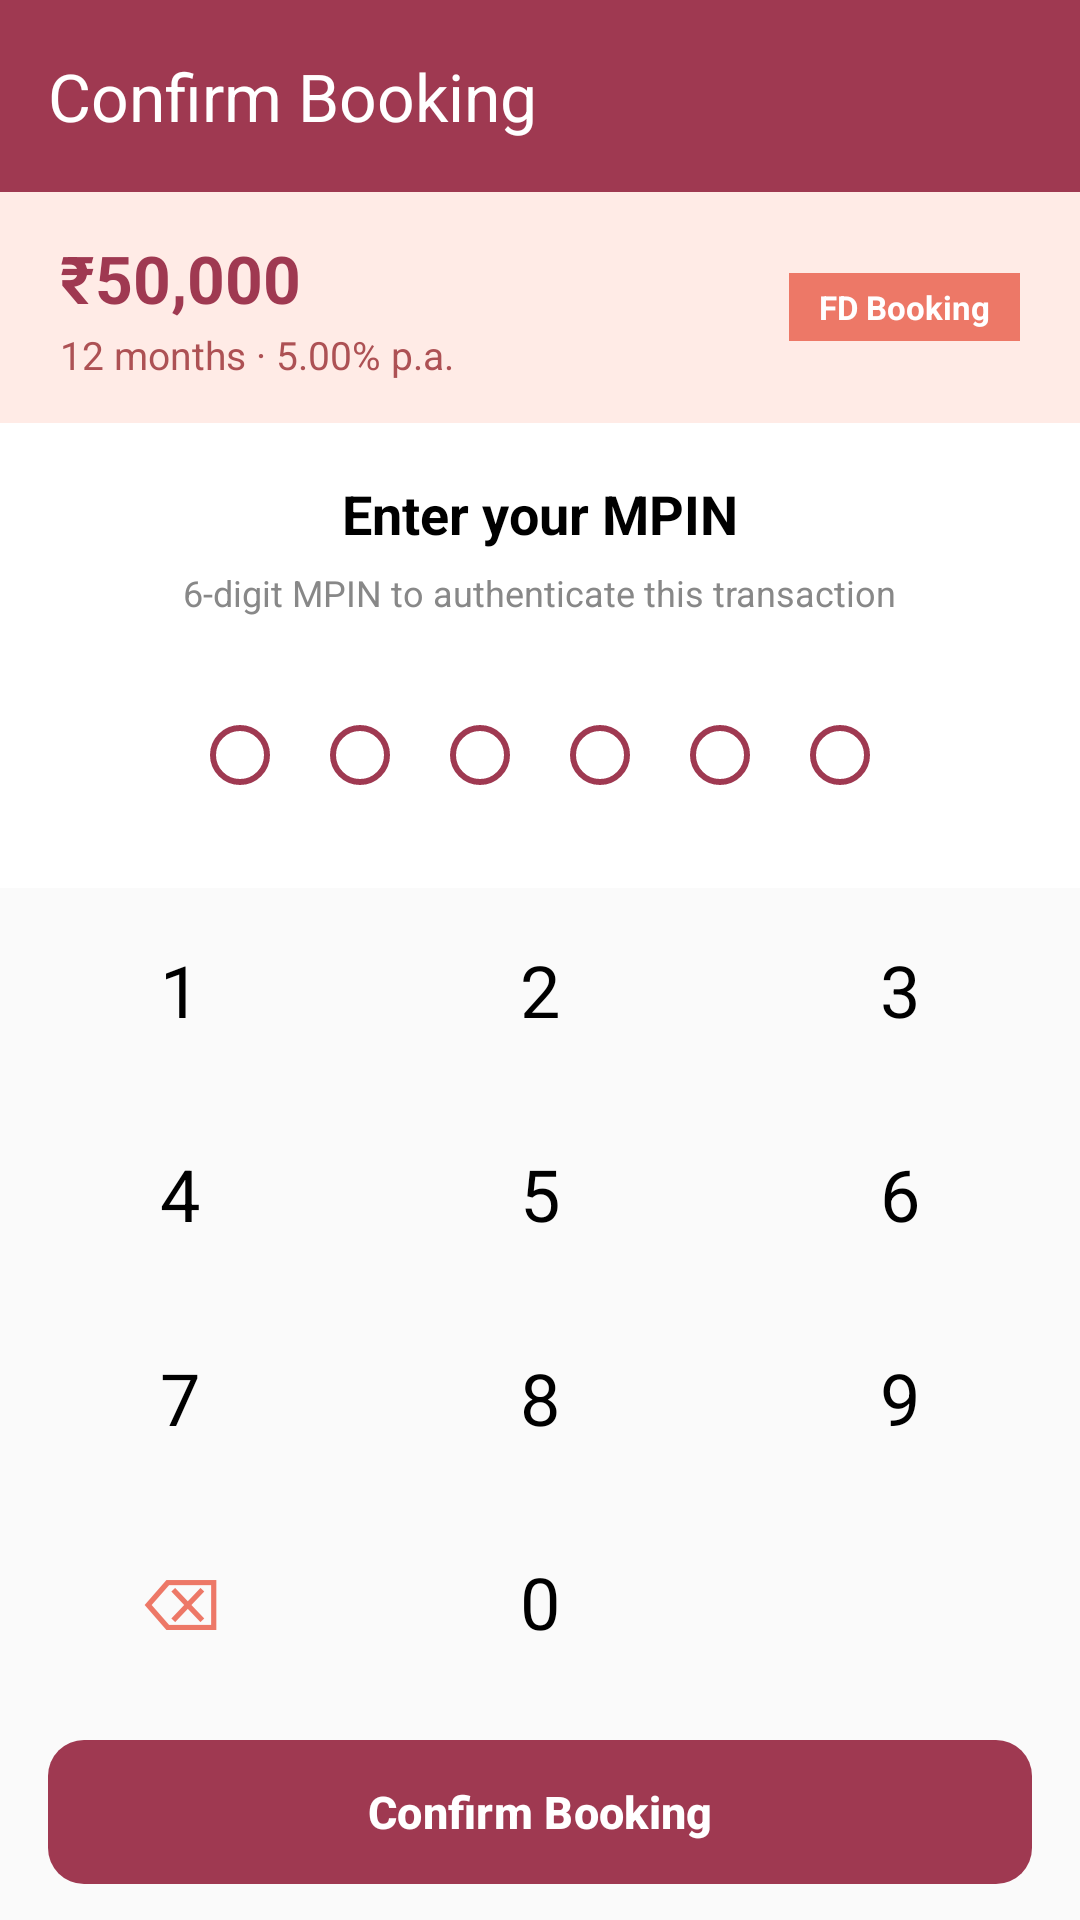

Android layout source for this screen:
<!-- AndroidManifest.xml: application theme Theme.JitDemo -->
<!-- res/layout/activity_fd_mpin.xml -->
<?xml version="1.0" encoding="utf-8"?>
<LinearLayout xmlns:android="http://schemas.android.com/apk/res/android"
    xmlns:app="http://schemas.android.com/apk/res-auto"
    android:layout_width="match_parent"
    android:layout_height="match_parent"
    android:orientation="vertical"
    android:background="@color/white">

    <androidx.appcompat.widget.Toolbar
        android:id="@+id/fd_mpin_toolbar"
        android:layout_width="match_parent"
        android:layout_height="?attr/actionBarSize"
        android:background="@color/bank_dark_primary"
        app:navigationIcon="@drawable/backbutton"
        app:title="Confirm Booking"
        app:titleTextColor="@color/white" />

    
    <LinearLayout
        android:layout_width="match_parent"
        android:layout_height="wrap_content"
        android:background="@color/bank_light_orange"
        android:paddingHorizontal="20dp"
        android:paddingVertical="14dp"
        android:orientation="horizontal"
        android:gravity="center_vertical">

        <LinearLayout
            android:layout_width="0dp"
            android:layout_height="wrap_content"
            android:layout_weight="1"
            android:orientation="vertical">

            <TextView
                android:id="@+id/mpin_summary_amount"
                android:layout_width="wrap_content"
                android:layout_height="wrap_content"
                android:text="₹50,000"
                android:textColor="@color/bank_dark_primary"
                android:textSize="22sp"
                android:textStyle="bold" />

            <TextView
                android:id="@+id/mpin_summary_detail"
                android:layout_width="wrap_content"
                android:layout_height="wrap_content"
                android:layout_marginTop="2dp"
                android:text="12 months · 5.00% p.a."
                android:textColor="@color/bank_light_primary"
                android:textSize="13sp" />

        </LinearLayout>

        <TextView
            android:layout_width="wrap_content"
            android:layout_height="wrap_content"
            android:background="@color/bank_dark_secondary"
            android:paddingHorizontal="10dp"
            android:paddingVertical="4dp"
            android:text="FD Booking"
            android:textColor="@color/white"
            android:textSize="11sp"
            android:textStyle="bold" />

    </LinearLayout>

    
    <LinearLayout
        android:layout_width="match_parent"
        android:layout_height="0dp"
        android:layout_weight="1"
        android:orientation="vertical"
        android:gravity="center"
        android:paddingBottom="16dp">

        <TextView
            android:layout_width="wrap_content"
            android:layout_height="wrap_content"
            android:text="Enter your MPIN"
            android:textColor="@color/black"
            android:textSize="18sp"
            android:textStyle="bold" />

        <TextView
            android:layout_width="wrap_content"
            android:layout_height="wrap_content"
            android:layout_marginTop="6dp"
            android:text="6-digit MPIN to authenticate this transaction"
            android:textColor="#888888"
            android:textSize="12sp" />

        
        <LinearLayout
            android:layout_width="wrap_content"
            android:layout_height="wrap_content"
            android:orientation="horizontal"
            android:layout_marginTop="36dp">

            <ImageView android:id="@+id/pin_dot_1" android:layout_width="20dp" android:layout_height="20dp" android:layout_marginHorizontal="10dp" android:background="@drawable/pin_dot_empty" />
            <ImageView android:id="@+id/pin_dot_2" android:layout_width="20dp" android:layout_height="20dp" android:layout_marginHorizontal="10dp" android:background="@drawable/pin_dot_empty" />
            <ImageView android:id="@+id/pin_dot_3" android:layout_width="20dp" android:layout_height="20dp" android:layout_marginHorizontal="10dp" android:background="@drawable/pin_dot_empty" />
            <ImageView android:id="@+id/pin_dot_4" android:layout_width="20dp" android:layout_height="20dp" android:layout_marginHorizontal="10dp" android:background="@drawable/pin_dot_empty" />
            <ImageView android:id="@+id/pin_dot_5" android:layout_width="20dp" android:layout_height="20dp" android:layout_marginHorizontal="10dp" android:background="@drawable/pin_dot_empty" />
            <ImageView android:id="@+id/pin_dot_6" android:layout_width="20dp" android:layout_height="20dp" android:layout_marginHorizontal="10dp" android:background="@drawable/pin_dot_empty" />

        </LinearLayout>

    </LinearLayout>

    
    <LinearLayout
        android:layout_width="match_parent"
        android:layout_height="wrap_content"
        android:orientation="vertical"
        android:paddingBottom="8dp"
        android:background="#FAFAFA">

        
        <LinearLayout android:layout_width="match_parent" android:layout_height="wrap_content" android:orientation="horizontal">
            <TextView android:id="@+id/key_1" android:layout_width="0dp" android:layout_height="68dp" android:layout_weight="1" android:text="1" android:gravity="center" android:textSize="24sp" android:textColor="@color/black" android:foreground="?attr/selectableItemBackground" />
            <TextView android:id="@+id/key_2" android:layout_width="0dp" android:layout_height="68dp" android:layout_weight="1" android:text="2" android:gravity="center" android:textSize="24sp" android:textColor="@color/black" android:foreground="?attr/selectableItemBackground" />
            <TextView android:id="@+id/key_3" android:layout_width="0dp" android:layout_height="68dp" android:layout_weight="1" android:text="3" android:gravity="center" android:textSize="24sp" android:textColor="@color/black" android:foreground="?attr/selectableItemBackground" />
        </LinearLayout>

        
        <LinearLayout android:layout_width="match_parent" android:layout_height="wrap_content" android:orientation="horizontal">
            <TextView android:id="@+id/key_4" android:layout_width="0dp" android:layout_height="68dp" android:layout_weight="1" android:text="4" android:gravity="center" android:textSize="24sp" android:textColor="@color/black" android:foreground="?attr/selectableItemBackground" />
            <TextView android:id="@+id/key_5" android:layout_width="0dp" android:layout_height="68dp" android:layout_weight="1" android:text="5" android:gravity="center" android:textSize="24sp" android:textColor="@color/black" android:foreground="?attr/selectableItemBackground" />
            <TextView android:id="@+id/key_6" android:layout_width="0dp" android:layout_height="68dp" android:layout_weight="1" android:text="6" android:gravity="center" android:textSize="24sp" android:textColor="@color/black" android:foreground="?attr/selectableItemBackground" />
        </LinearLayout>

        
        <LinearLayout android:layout_width="match_parent" android:layout_height="wrap_content" android:orientation="horizontal">
            <TextView android:id="@+id/key_7" android:layout_width="0dp" android:layout_height="68dp" android:layout_weight="1" android:text="7" android:gravity="center" android:textSize="24sp" android:textColor="@color/black" android:foreground="?attr/selectableItemBackground" />
            <TextView android:id="@+id/key_8" android:layout_width="0dp" android:layout_height="68dp" android:layout_weight="1" android:text="8" android:gravity="center" android:textSize="24sp" android:textColor="@color/black" android:foreground="?attr/selectableItemBackground" />
            <TextView android:id="@+id/key_9" android:layout_width="0dp" android:layout_height="68dp" android:layout_weight="1" android:text="9" android:gravity="center" android:textSize="24sp" android:textColor="@color/black" android:foreground="?attr/selectableItemBackground" />
        </LinearLayout>

        
        <LinearLayout android:layout_width="match_parent" android:layout_height="wrap_content" android:orientation="horizontal">
            <TextView android:id="@+id/key_backspace" android:layout_width="0dp" android:layout_height="68dp" android:layout_weight="1" android:text="⌫" android:gravity="center" android:textSize="24sp" android:textColor="@color/bank_dark_secondary" android:foreground="?attr/selectableItemBackground" />
            <TextView android:id="@+id/key_0"         android:layout_width="0dp" android:layout_height="68dp" android:layout_weight="1" android:text="0" android:gravity="center" android:textSize="24sp" android:textColor="@color/black"             android:foreground="?attr/selectableItemBackground" />
            <View                                      android:layout_width="0dp" android:layout_height="68dp" android:layout_weight="1" />
        </LinearLayout>

        
        <com.google.android.material.button.MaterialButton
            android:id="@+id/btn_mpin_confirm"
            android:layout_width="match_parent"
            android:layout_height="56dp"
            android:layout_marginHorizontal="16dp"
            android:layout_marginTop="8dp"
            android:enabled="false"
            android:text="Confirm Booking"
            android:textColor="@color/white"
            android:textSize="15sp"
            android:textStyle="bold"
            app:backgroundTint="@color/bank_dark_primary"
            app:cornerRadius="12dp" />

    </LinearLayout>

</LinearLayout>
<!-- resources referenced by this layout -->
<resources>
  <color name="bank_dark_primary">#9f3951</color>
  <color name="bank_dark_secondary">#ed7867</color>
  <color name="bank_light_orange">#ffebe6</color>
  <color name="bank_light_primary">#ad5154</color>
  <color name="black">#000000</color>
  <color name="white">#FFFFFF</color>
  <!-- drawable pin_dot_empty (drawable) -->
  <?xml version="1.0" encoding="utf-8"?>
  <shape xmlns:android="http://schemas.android.com/apk/res/android"
      android:shape="oval">
      <stroke android:width="2dp" android:color="@color/bank_dark_primary" />
      <solid android:color="@color/white" />
  </shape>
  <style name="Theme.JitDemo" parent="Theme.Material3.Light.NoActionBar">
          
          <item name="colorPrimary">@color/bank_dark_primary</item>
          <item name="colorPrimaryVariant">@color/bank_dark_secondary</item>
          <item name="colorOnPrimary">@color/bank_light_blue</item>
          <item name="android:colorBackground">@color/white</item>
          
          <item name="colorSecondary">@color/bank_light_primary</item>
          <item name="colorSecondaryVariant">@color/bank_light_secondary</item>
          <item name="colorOnSecondary">@color/bank_light_orange</item>
          
          <item name="android:statusBarColor">?attr/colorPrimaryVariant</item>
          
          <item name="android:forceDarkAllowed" tools:targetApi="q">false</item>
      </style>
  <color name="bank_light_blue">#e6faff</color>
  <color name="bank_light_secondary">#fbab88</color>
</resources>
